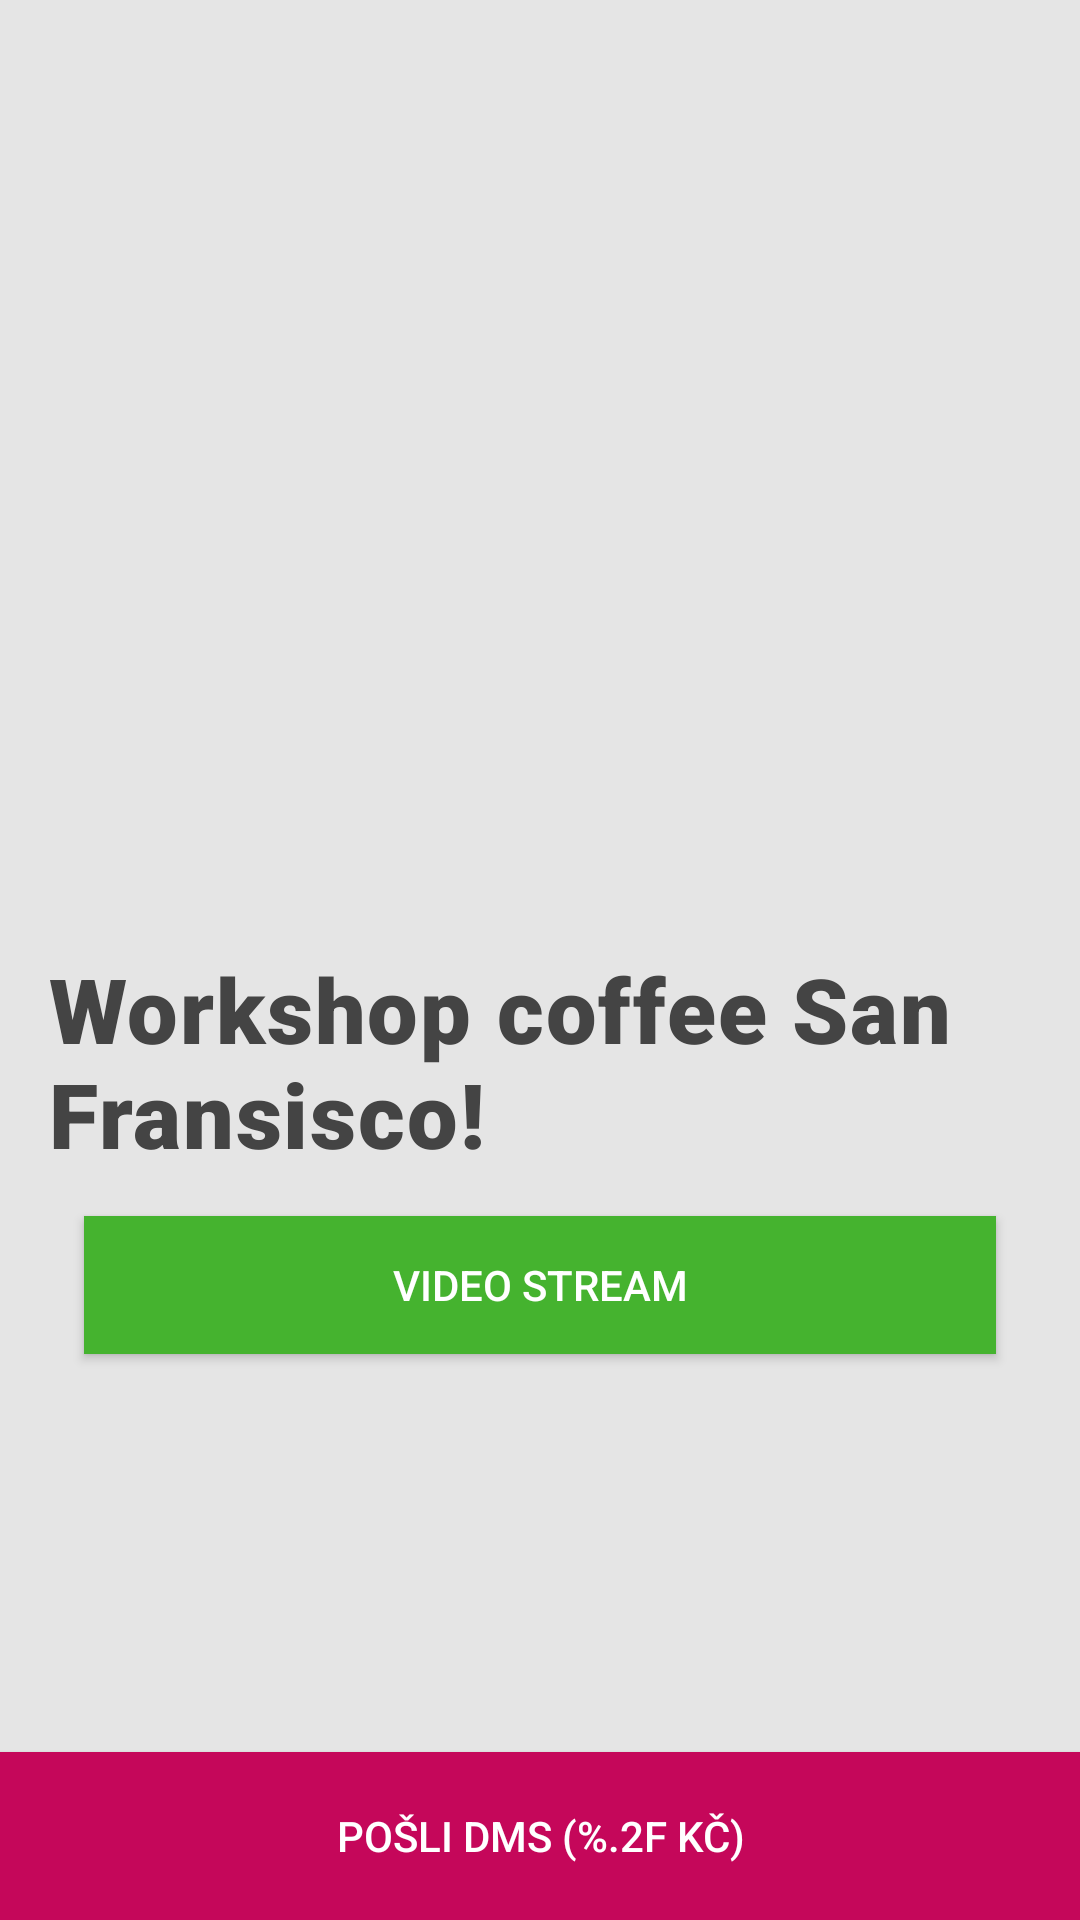

This screen was rendered from an Android layout file. Write that file and the resources it references.
<!-- AndroidManifest.xml: application theme Stromecek -->
<!-- res/layout/activity_venue_detail.xml -->
<?xml version="1.0" encoding="utf-8"?>
<android.support.design.widget.CoordinatorLayout
        xmlns:android="http://schemas.android.com/apk/res/android"
    xmlns:app="http://schemas.android.com/apk/res-auto"
    xmlns:tools="http://schemas.android.com/tools"
    android:id="@+id/activity_venue_detail_acticity"
    android:layout_width="match_parent"
    android:layout_height="match_parent"
    tools:context="com.easycore.stromecek.views.VenueDetailActivity">

    <android.support.design.widget.AppBarLayout
        android:id="@+id/appBarLayout"
        android:layout_width="match_parent"
        android:layout_height="310dp"
        android:fitsSystemWindows="true"
        android:background="#ffe5e5e5"
        android:theme="@style/StromecekDarkOverlay">

        <android.support.design.widget.CollapsingToolbarLayout
            android:id="@+id/backdrop_toolbar"
            android:layout_width="match_parent"
            android:layout_height="match_parent"
            android:theme="@style/StromecekDarkOverlay"

            app:statusBarScrim="@color/colorPrimary"
            app:contentScrim="@color/colorPrimary"
            app:layout_scrollFlags="scroll|exitUntilCollapsed">

            <ImageView android:id="@+id/venuePictureImageView"
                android:transitionName="picture"
                android:layout_width="match_parent"
                android:layout_height="match_parent"
                app:layout_collapseMode="parallax"
                android:fitsSystemWindows="true"
                android:visibility="visible" />

            <android.support.v7.widget.Toolbar
                android:id="@+id/toolbar"
                android:layout_width="match_parent"
                android:layout_height="?attr/actionBarSize"
                android:contentInsetEnd="@dimen/activity_vertical_margin"
                android:contentInsetStart="@dimen/keyline_1"
                android:navigationIcon="@drawable/ic_arrow_back"
                app:layout_collapseMode="pin" />

        </android.support.design.widget.CollapsingToolbarLayout>

    </android.support.design.widget.AppBarLayout>

    <android.support.v4.widget.NestedScrollView
        android:layout_width="match_parent"
        android:layout_height="match_parent"
        android:background="#ffe5e5e5"
        app:layout_behavior="@string/appbar_scrolling_view_behavior">

        <include
            android:id="@+id/content"
            layout="@layout/content_venue_detail" />

    </android.support.v4.widget.NestedScrollView>

    <Button
        android:id="@+id/btn_send_dms"
        android:layout_width="match_parent"
        android:layout_height="56dp"
        android:layout_gravity="bottom"
        android:background="@color/colorPrimary"
        android:foreground="?attr/selectableItemBackground"
        android:textColor="@android:color/white"
        android:text="@string/btn_send_dms" />

</android.support.design.widget.CoordinatorLayout>
<!-- res/layout/content_venue_detail.xml (included above) -->
<?xml version="1.0" encoding="utf-8"?>
<LinearLayout xmlns:android="http://schemas.android.com/apk/res/android"
    xmlns:tools="http://schemas.android.com/tools"
    android:layout_width="match_parent"
    android:layout_height="match_parent"
    xmlns:app="http://schemas.android.com/apk/res-auto"
    android:orientation="vertical"
    android:paddingBottom="66dp"
    android:paddingEnd="@dimen/activity_horizontal_margin"
    android:paddingLeft="@dimen/activity_horizontal_margin"
    android:paddingRight="@dimen/activity_horizontal_margin"
    android:paddingStart="@dimen/activity_horizontal_margin">

    <TextView
        android:id="@+id/venueNameTextView"
        android:layout_width="match_parent"
        android:layout_height="wrap_content"
        android:layout_marginTop="6dp"
        android:fontFamily="sans-serif-black"
        android:letterSpacing="0.02"
        android:text="Workshop coffee San Fransisco!"
        android:textColor="#444"
        android:textSize="30sp" />

    <Button
        android:id="@+id/btn_start_vide_stream"
        android:layout_width="match_parent"
        android:layout_height="46dp"
        android:layout_marginLeft="12dp"
        android:layout_marginRight="12dp"
        android:layout_marginTop="14dp"
        android:background="@color/availabilityOpened"
        android:textColor="@android:color/white"
        android:text="@string/btn_show_stream" />

    <TextView
        android:id="@+id/txv_venue_dsc"
        android:layout_width="match_parent"
        android:layout_height="wrap_content"
        android:layout_marginTop="12dp"
        android:textColor="#444" />


</LinearLayout>
<!-- resources referenced by this layout -->
<resources>
  <color name="availabilityOpened">#45b32f</color>
  <color name="colorPrimary">#c5075a</color>
  <dimen name="activity_horizontal_margin">16dp</dimen>
  <dimen name="activity_vertical_margin">16dp</dimen>
  <dimen name="keyline_1">80dp</dimen>
  <string name="btn_send_dms">Pošli DMS (%.2f Kč)</string>
  <string name="btn_show_stream">Video stream</string>
  <style name="Stromecek" parent="Theme.AppCompat.Light.NoActionBar">
          
          <item name="colorPrimary">@color/colorPrimary</item>
          <item name="colorPrimaryDark">@android:color/black</item>
          <item name="colorAccent">@color/colorPrimary</item>
          <item name="colorButtonNormal">@color/colorPrimary</item>
  
          <item name="android:windowNoTitle">true</item>
          <item name="android:windowBackground">@color/background_color</item>
          <item name="metaButtonBarStyle">?android:attr/buttonBarStyle</item>
          <item name="metaButtonBarButtonStyle">?android:attr/buttonBarButtonStyle</item>
          <item name="android:textColorPrimary">@color/primary_text_material_light</item>
          <item name="android:colorBackground">@color/background_material_light</item>
          <item name="android:textColorSecondary">@android:color/black</item>
      </style>
  <color name="background_color">@android:color/white</color>
  <color name="primary_text_material_light">#ffffff</color>
  <color name="background_material_light">#ffffff</color>
</resources>
